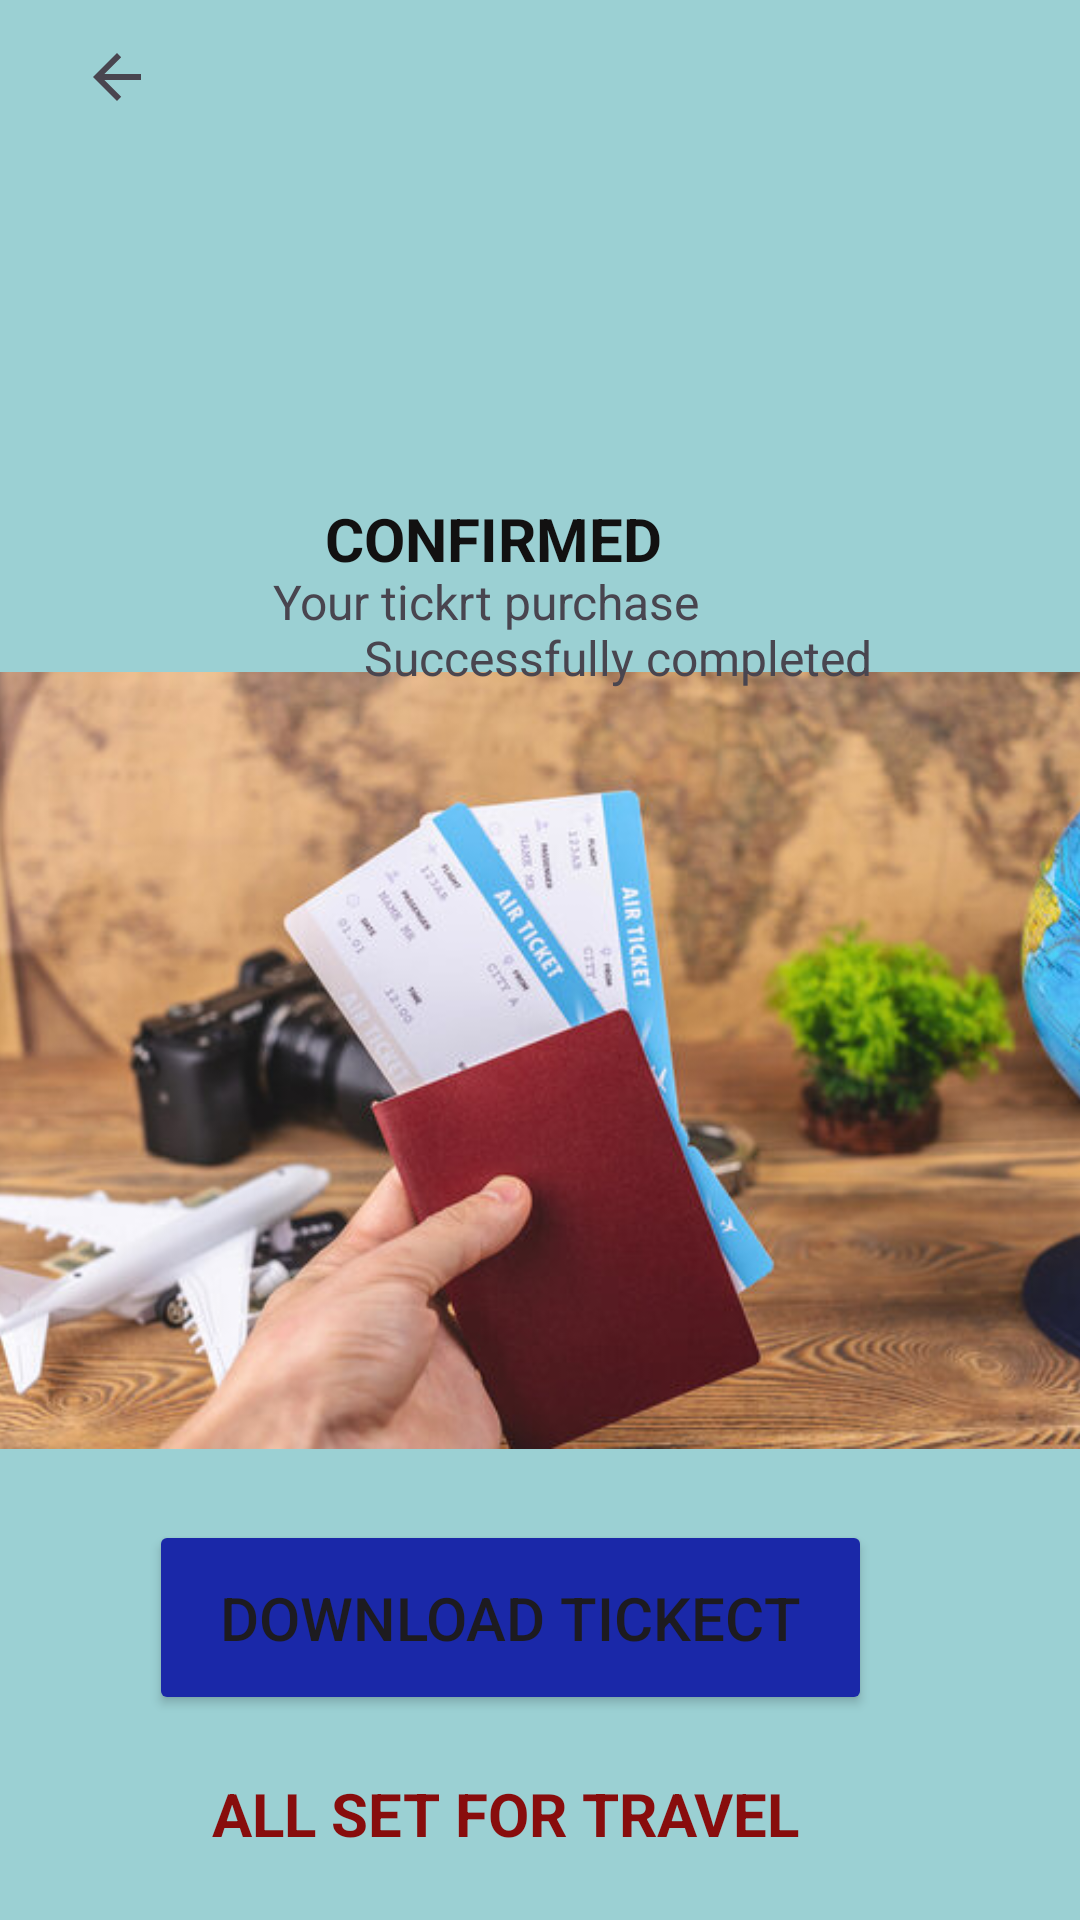

The Android layout XML behind this screen, and the referenced resources:
<!-- AndroidManifest.xml: application theme Theme.MADLab02 -->
<!-- res/layout/activity_main6.xml -->
<?xml version="1.0" encoding="utf-8"?>
<androidx.constraintlayout.widget.ConstraintLayout xmlns:android="http://schemas.android.com/apk/res/android"
    xmlns:app="http://schemas.android.com/apk/res-auto"
    xmlns:tools="http://schemas.android.com/tools"
    android:layout_width="match_parent"
    android:layout_height="match_parent"
    android:background="#9BD0D3"
    tools:context=".MainActivity6">

    <ImageView
        android:id="@+id/imageView43"
        android:layout_width="157dp"
        android:layout_height="135dp"
        app:layout_constraintBottom_toBottomOf="parent"
        app:layout_constraintEnd_toEndOf="parent"
        app:layout_constraintHorizontal_bias="0.444"
        app:layout_constraintStart_toStartOf="parent"
        app:layout_constraintTop_toTopOf="parent"
        app:layout_constraintVertical_bias="0.08"
        app:srcCompat="@drawable/all_done_icon_4" />

    <ImageView
        android:id="@+id/imageView46"
        android:layout_width="392dp"
        android:layout_height="259dp"
        app:layout_constraintBottom_toBottomOf="parent"
        app:layout_constraintEnd_toEndOf="parent"
        app:layout_constraintHorizontal_bias="0.473"
        app:layout_constraintStart_toStartOf="parent"
        app:layout_constraintTop_toTopOf="parent"
        app:layout_constraintVertical_bias="0.588"
        app:srcCompat="@drawable/_4th_nov__2022_blog__document" />

    <TextView
        android:id="@+id/textView49"
        android:layout_width="wrap_content"
        android:layout_height="wrap_content"
        android:text="CONFIRMED"
        android:textColor="#121111"
        android:textSize="20sp"
        android:textStyle="bold"
        app:layout_constraintBottom_toBottomOf="parent"
        app:layout_constraintEnd_toEndOf="parent"
        app:layout_constraintHorizontal_bias="0.437"
        app:layout_constraintStart_toStartOf="parent"
        app:layout_constraintTop_toTopOf="parent"
        app:layout_constraintVertical_bias="0.271" />

    <TextView
        android:id="@+id/textView50"
        android:layout_width="wrap_content"
        android:layout_height="wrap_content"
        android:text="Your tickrt purchase "
        android:textSize="16sp"
        app:layout_constraintBottom_toBottomOf="parent"
        app:layout_constraintEnd_toEndOf="parent"
        app:layout_constraintHorizontal_bias="0.426"
        app:layout_constraintStart_toStartOf="parent"
        app:layout_constraintTop_toTopOf="parent"
        app:layout_constraintVertical_bias="0.307" />

    <TextView
        android:id="@+id/textView51"
        android:layout_width="wrap_content"
        android:layout_height="wrap_content"
        android:text="Successfully completed"
        android:textSize="16sp"
        app:layout_constraintBottom_toBottomOf="parent"
        app:layout_constraintEnd_toEndOf="parent"
        app:layout_constraintHorizontal_bias="0.637"
        app:layout_constraintStart_toStartOf="parent"
        app:layout_constraintTop_toTopOf="parent"
        app:layout_constraintVertical_bias="0.337" />

    <TextView
        android:id="@+id/textView52"
        android:layout_width="wrap_content"
        android:layout_height="wrap_content"
        android:text="ALL SET FOR TRAVEL"
        android:textColor="#880D0D"
        android:textSize="20sp"
        android:textStyle="bold"
        app:layout_constraintBottom_toBottomOf="parent"
        app:layout_constraintEnd_toEndOf="parent"
        app:layout_constraintHorizontal_bias="0.431"
        app:layout_constraintStart_toStartOf="parent"
        app:layout_constraintTop_toTopOf="parent"
        app:layout_constraintVertical_bias="0.964" />

    <Button
        android:id="@+id/btndownload"
        android:layout_width="241dp"
        android:layout_height="65dp"
        android:backgroundTint="#1A28A8"
        android:text="Download Tickect"
        android:textSize="20sp"
        app:layout_constraintBottom_toBottomOf="parent"
        app:layout_constraintEnd_toEndOf="parent"
        app:layout_constraintHorizontal_bias="0.417"
        app:layout_constraintStart_toStartOf="parent"
        app:layout_constraintTop_toTopOf="parent"
        app:layout_constraintVertical_bias="0.881" />

    <ImageView
        android:id="@+id/imageView47"
        android:layout_width="wrap_content"
        android:layout_height="wrap_content"
        app:layout_constraintBottom_toBottomOf="parent"
        app:layout_constraintEnd_toEndOf="parent"
        app:layout_constraintHorizontal_bias="0.08"
        app:layout_constraintStart_toStartOf="parent"
        app:layout_constraintTop_toTopOf="parent"
        app:layout_constraintVertical_bias="0.022"
        app:srcCompat="?attr/actionModeCloseDrawable" />

</androidx.constraintlayout.widget.ConstraintLayout>
<!-- resources referenced by this layout -->
<resources>
  <!-- drawable _4th_nov__2022_blog__document: jpg bitmap (drawable, 50239 bytes) -->
  <style name="Theme.MADLab02" parent="Base.Theme.MADLab02" />
  <style name="Base.Theme.MADLab02" parent="Theme.Material3.DayNight.NoActionBar">
          
          
      </style>
</resources>
